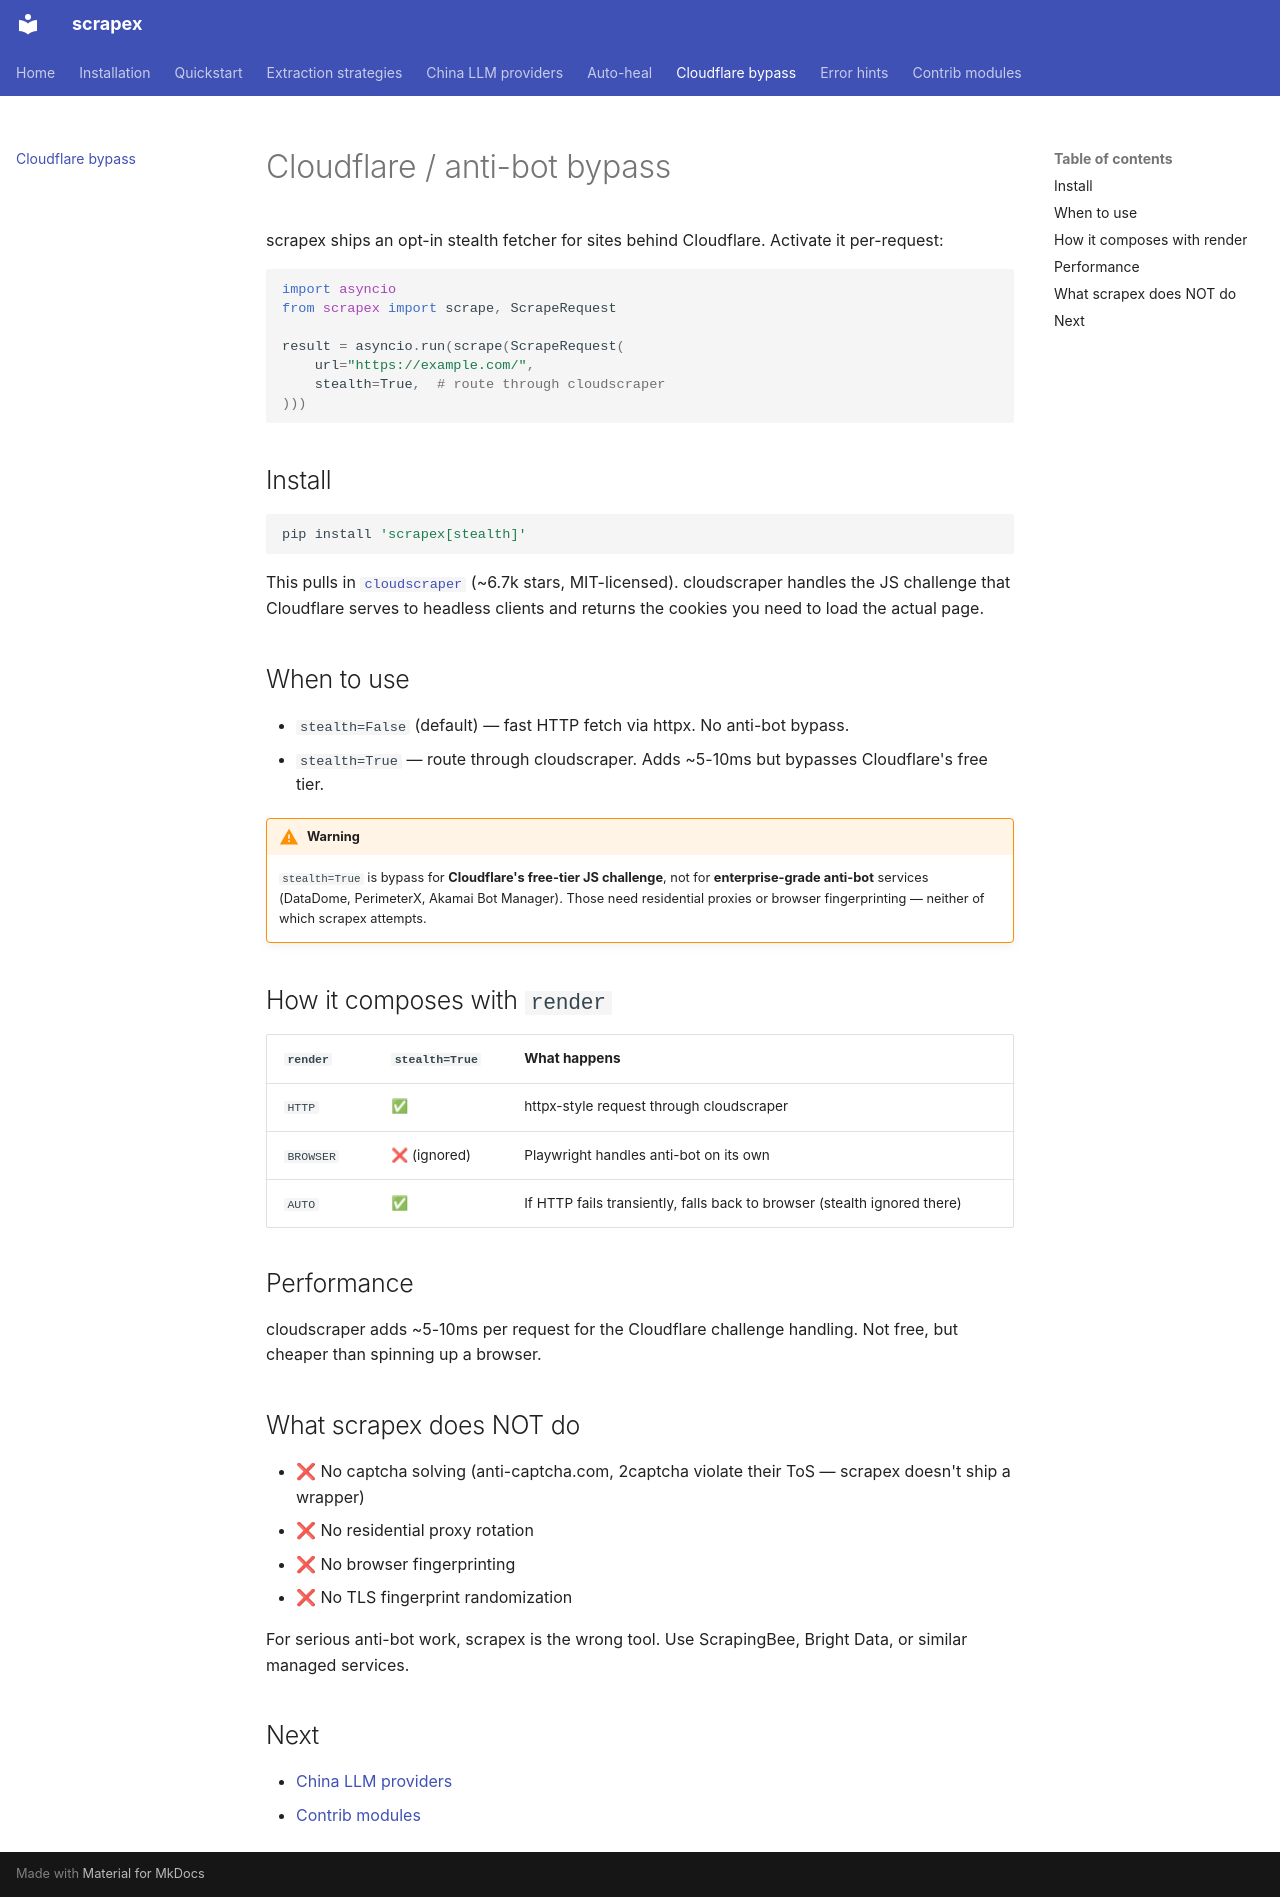

repository: rollroyces/scrapex · page: cloudflare/index.html · generator: mkdocs

# Cloudflare / anti-bot bypass

scrapex ships an opt-in stealth fetcher for sites behind Cloudflare. Activate it per-request:

```python
import asyncio
from scrapex import scrape, ScrapeRequest

result = asyncio.run(scrape(ScrapeRequest(
    url="https://example.com/",
    stealth=True,  # route through cloudscraper
)))
```

## Install

```bash
pip install 'scrapex[stealth]'
```

This pulls in [`cloudscraper`](https://github.com/VeNoMouS/cloudscraper) (~6.7k stars, MIT-licensed). cloudscraper handles the JS challenge that Cloudflare serves to headless clients and returns the cookies you need to load the actual page.

## When to use

- `stealth=False` (default) — fast HTTP fetch via httpx. No anti-bot bypass.
- `stealth=True` — route through cloudscraper. Adds ~5-10ms but bypasses Cloudflare's free tier.

!!! warning
    `stealth=True` is bypass for **Cloudflare's free-tier JS challenge**,
    not for **enterprise-grade anti-bot** services (DataDome, PerimeterX,
    Akamai Bot Manager). Those need residential proxies or browser
    fingerprinting — neither of which scrapex attempts.

## How it composes with `render`

| `render` | `stealth=True` | What happens |
|---|---|---|
| `HTTP` | ✅ | httpx-style request through cloudscraper |
| `BROWSER` | ❌ (ignored) | Playwright handles anti-bot on its own |
| `AUTO` | ✅ | If HTTP fails transiently, falls back to browser (stealth ignored there) |

## Performance

cloudscraper adds ~5-10ms per request for the Cloudflare challenge handling. Not free, but cheaper than spinning up a browser.

## What scrapex does NOT do

- ❌ No captcha solving (anti-captcha.com, 2captcha violate their ToS — scrapex doesn't ship a wrapper)
- ❌ No residential proxy rotation
- ❌ No browser fingerprinting
- ❌ No TLS fingerprint randomization

For serious anti-bot work, scrapex is the wrong tool. Use ScrapingBee, Bright Data, or similar managed services.

## Next

- [China LLM providers](china-llm.md)
- [Contrib modules](contrib.md)
